The GitHub repository qasim418/Chocolathon contains a labelled image folder "images" with 33 categories: cocoa shot amaretto, cocoa shot bourbon, cocoa shot chocolate cake, cocoa shot old fashioned, cocoa shot tequila, cocoa shot whiskey, truffle amaretto, truffle bananas foster, truffle brownie batter, truffle caramel apple cider, truffle champagne, truffle cheesecake, truffle confetti cake, truffle cookies and cream, truffle creamsicle, truffle creme brulee, truffle dulce de leche, truffle espresso martini, truffle grey salt caramel, truffle key lime pie, truffle lemon, truffle manhattan, truffle maple cream, truffle peanut butter caramel, truffle pineapple moscato, truffle pistachio, truffle pumpkin spice latte, truffle raspberry, truffle s mores, truffle salted caramel, truffle strawberry shortcake, truffle tea honey, truffle turtle. Examples follow, each with its label.

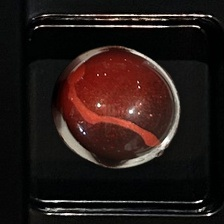
Label: truffle raspberry

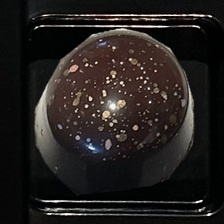
Label: truffle champagne

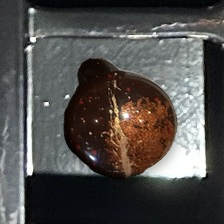
Label: truffle manhattan

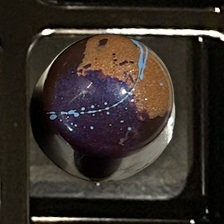
Label: truffle peanut butter caramel

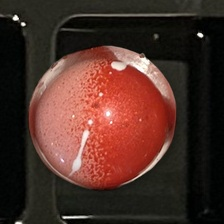
Label: truffle strawberry shortcake

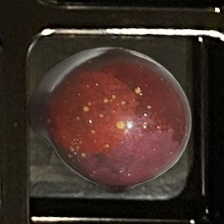
Label: truffle amaretto
